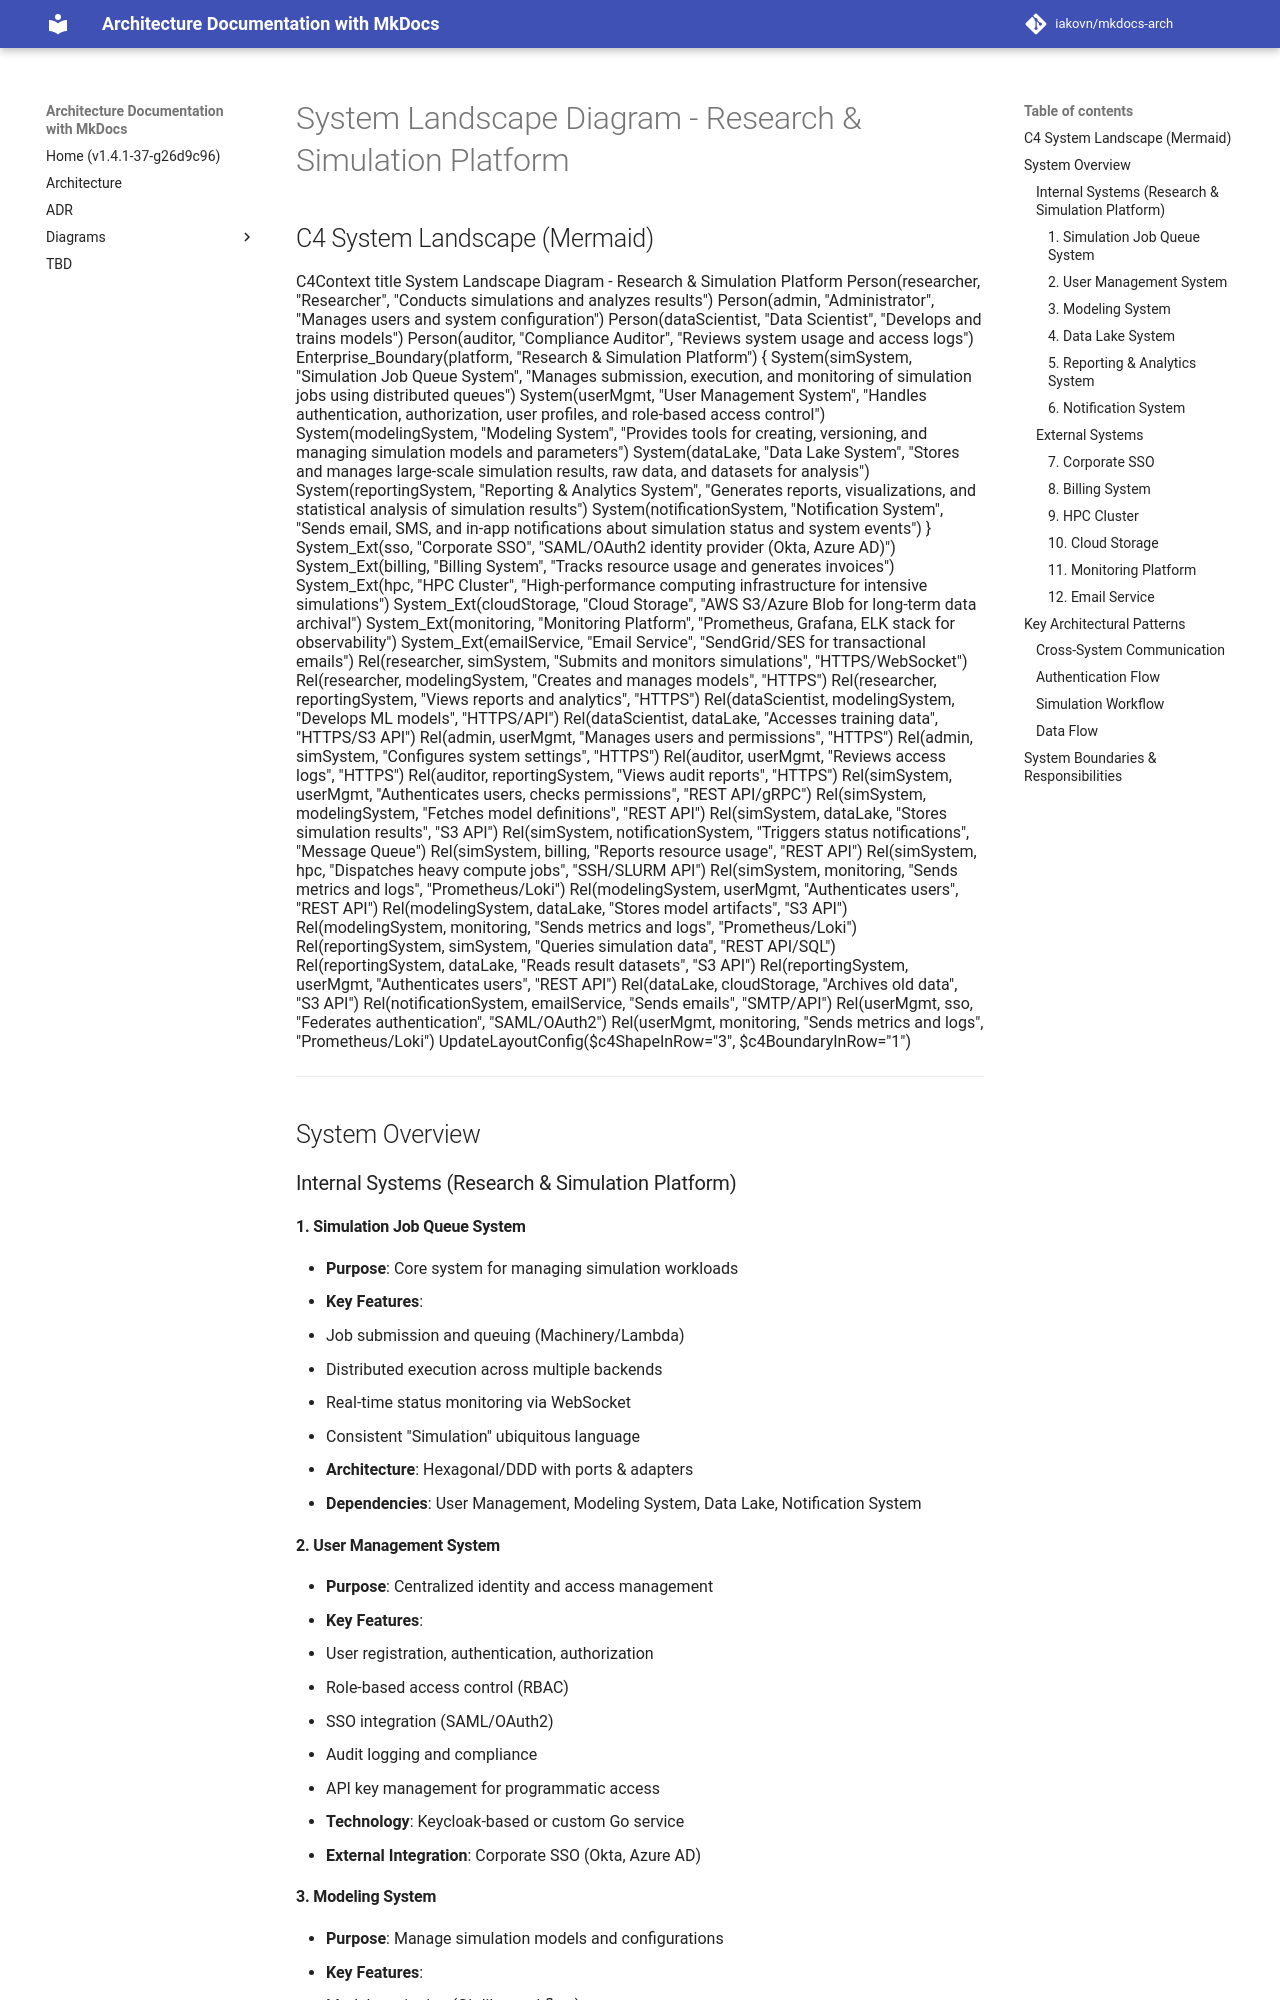

repository: iakovn/mkdocs-arch · page: systemLandscapeMermaid/index.html · generator: mkdocs

# System Landscape Diagram - Research & Simulation Platform

## C4 System Landscape (Mermaid)

```mermaid
C4Context
    title System Landscape Diagram - Research & Simulation Platform
    
    Person(researcher, "Researcher", "Conducts simulations and analyzes results")
    Person(admin, "Administrator", "Manages users and system configuration")
    Person(dataScientist, "Data Scientist", "Develops and trains models")
    Person(auditor, "Compliance Auditor", "Reviews system usage and access logs")
    
    Enterprise_Boundary(platform, "Research & Simulation Platform") {
        System(simSystem, "Simulation Job Queue System", "Manages submission, execution, and monitoring of simulation jobs using distributed queues")
        
        System(userMgmt, "User Management System", "Handles authentication, authorization, user profiles, and role-based access control")
        
        System(modelingSystem, "Modeling System", "Provides tools for creating, versioning, and managing simulation models and parameters")
        
        System(dataLake, "Data Lake System", "Stores and manages large-scale simulation results, raw data, and datasets for analysis")
        
        System(reportingSystem, "Reporting & Analytics System", "Generates reports, visualizations, and statistical analysis of simulation results")
        
        System(notificationSystem, "Notification System", "Sends email, SMS, and in-app notifications about simulation status and system events")
    }
